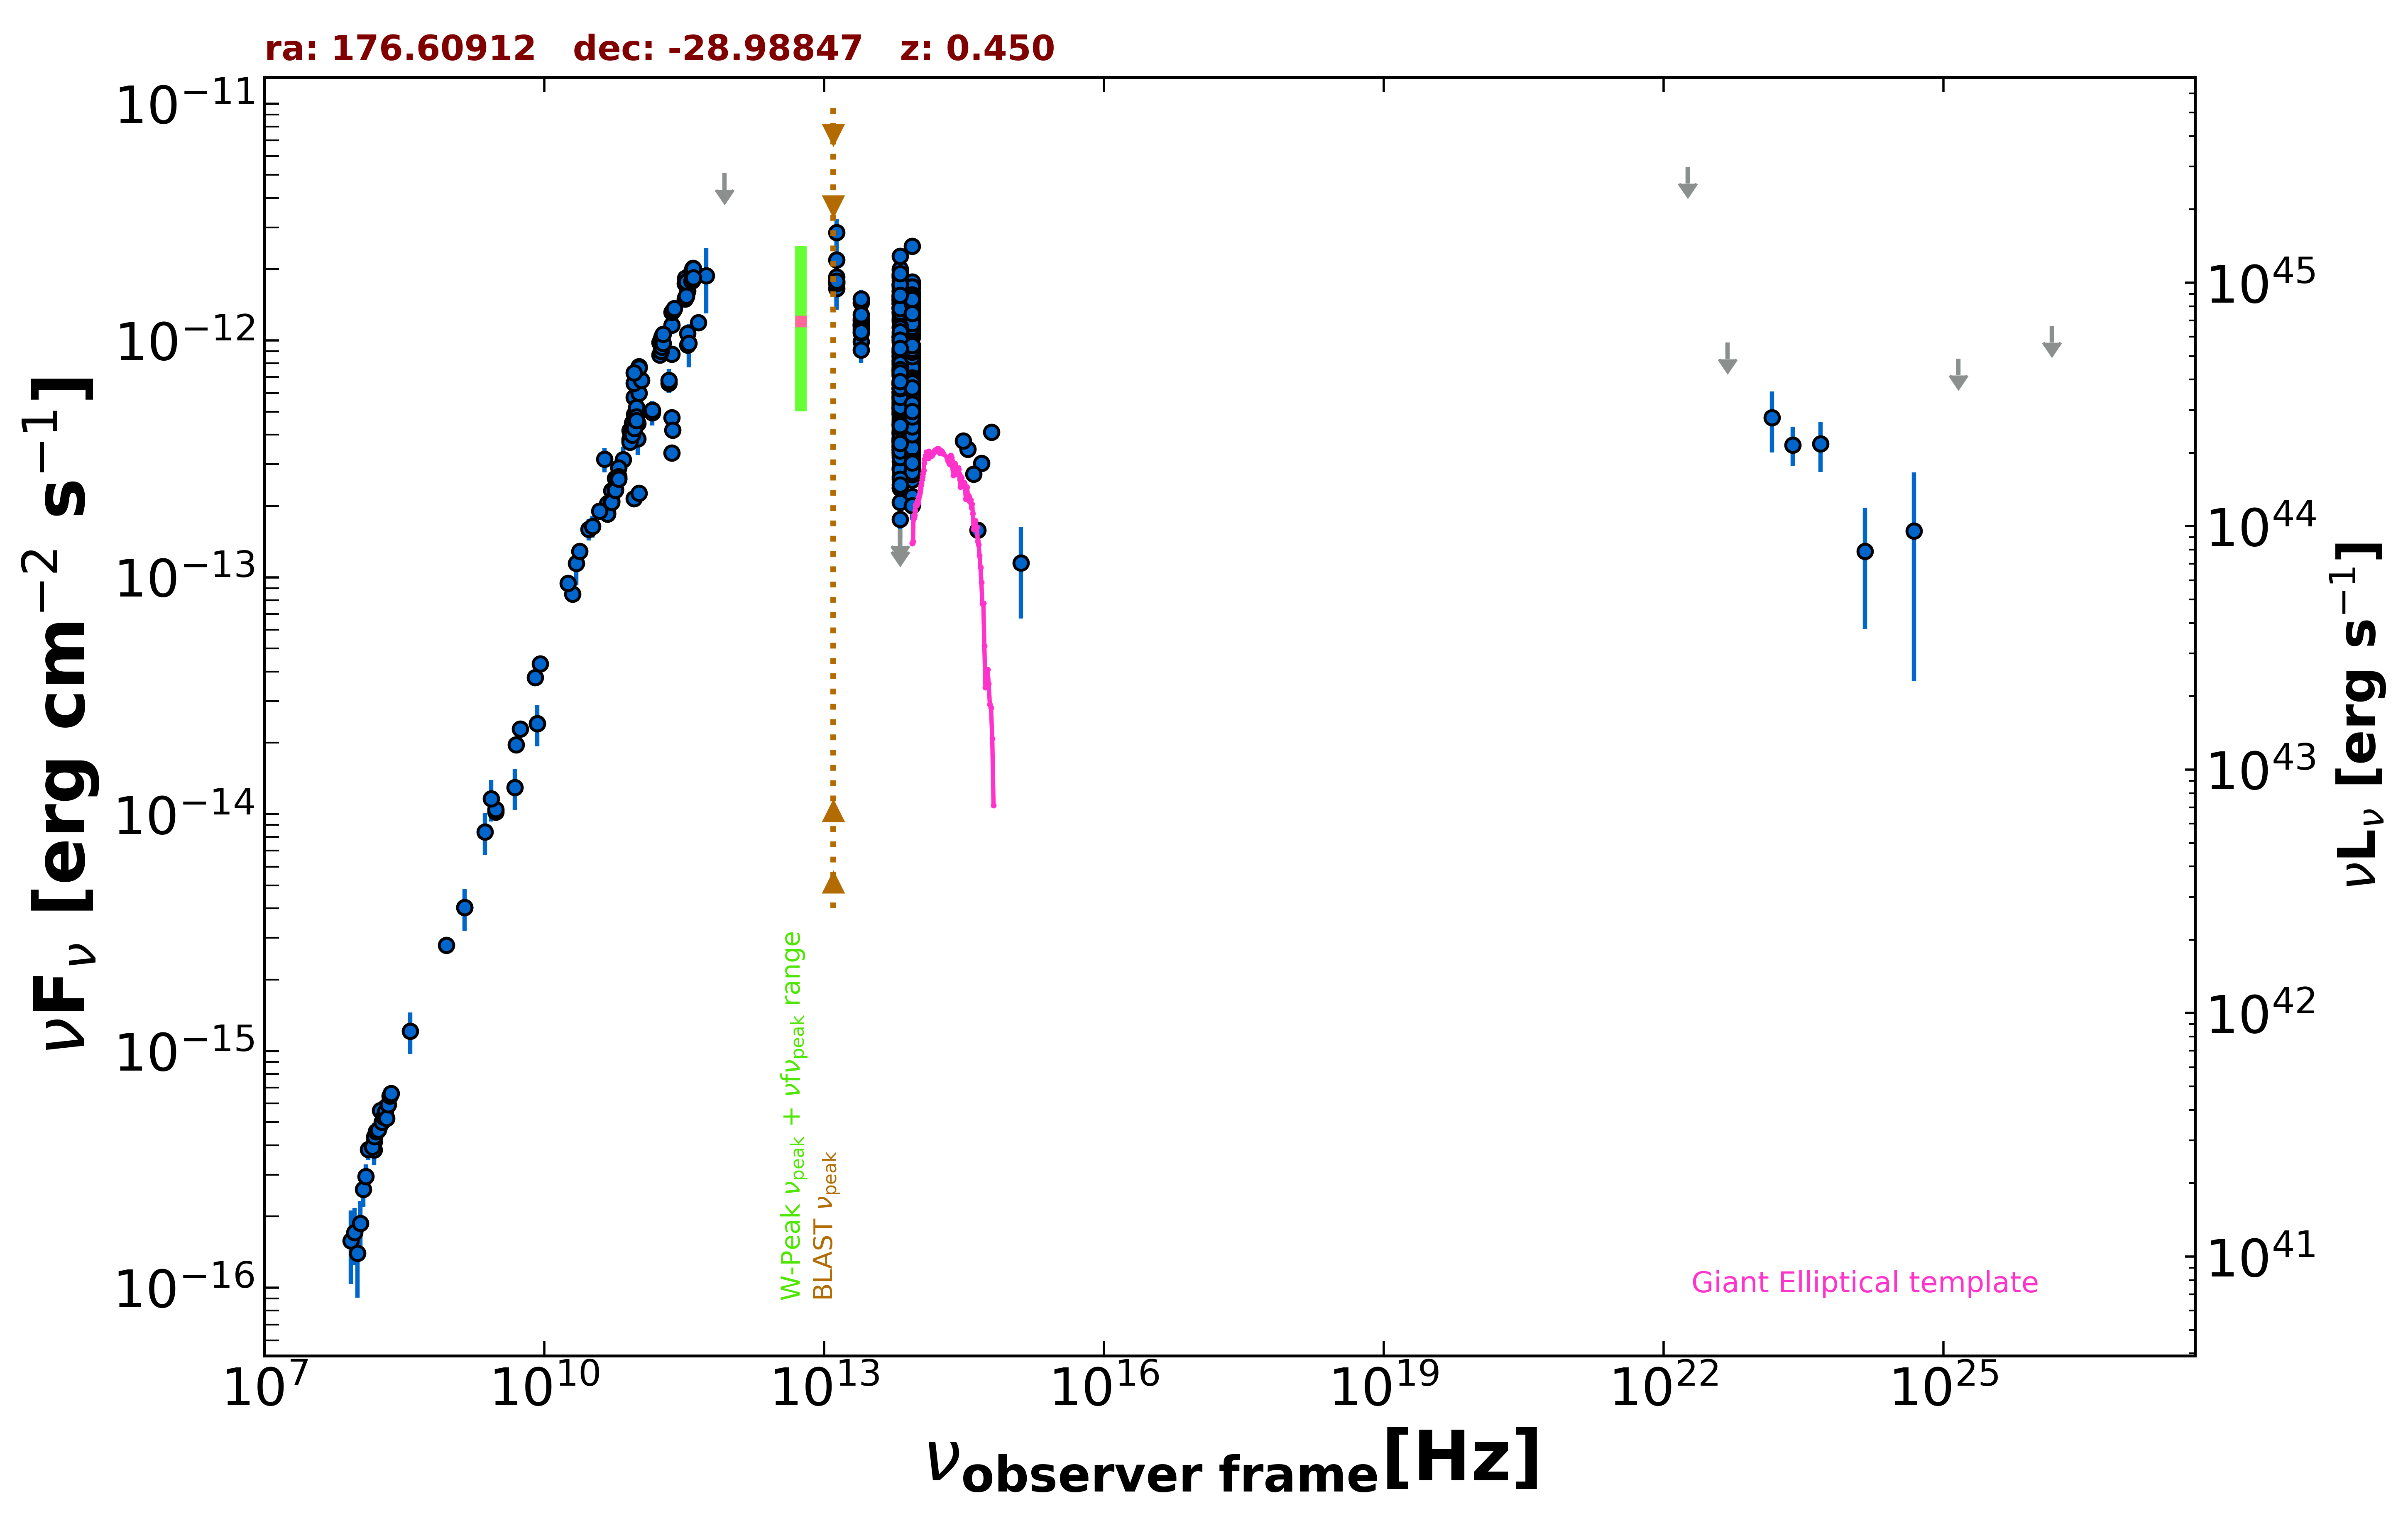

Values plotted in this chart, from the file beside it:
freq., flux, err_flux, MJD_start, MJD_end, flag, catalog, reference
1.400e+09, 4.033e-15, 1.215e-16, 55000, 55000, , NVSS, Condon et al. 1998  AJ  115  1693
8.870e+08, 2.799e-15, 2.005e-16, 55000, 55000, , RACS, Hale et al. 2021  PASA  38  e058
3.000e+09, 1.020e-14, 7.000e-17, 55000, 55000, , VLASSQL, Gordon et al. 2021  ApJS  255  30
3.000e+09, 1.044e-14, 7.000e-17, 55000, 55000, , VLASSQL, Gordon et al. 2021  ApJS  255  30
1.500e+08, 3.824e-16, 3.855e-17, 55000, 55000, , TGSS150, Intema et al. 2017  A&A  598  A781
5.000e+09, 1.965e-14, 1.000e-15, 55000, 55000, , AT20G, Murphy et al. 2010  MNRAS  402  2403
8.000e+09, 3.776e-14, 2.000e-15, 55000, 55000, , AT20G, Murphy et al. 2010  MNRAS  402  2403
2.000e+10, 8.500e-14, 5.600e-15, 55000, 55000, , AT20G, Murphy et al. 2010  MNRAS  402  2403
8.400e+09, 2.410e-14, 0.000e+00, 55000, 55000, , CRATES, Healey et al. 2007  ApJS  171  61
9.146e+10, 5.762e-13, 1.830e-14, 56656, 56656, , ALMA, Bonato et al. 2019  MNRAS  485  1188
1.035e+11, 6.002e-13, 2.070e-14, 56656, 56656, , ALMA, Bonato et al. 2019  MNRAS  485  1188
9.150e+10, 6.588e-13, 3.660e-14, 57449, 57449, , ALMA, Bonato et al. 2019  MNRAS  485  1188
3.435e+11, 1.614e-12, 2.065e-13, 57449, 57449, , ALMA, Bonato et al. 2019  MNRAS  485  1188
1.035e+11, 7.762e-13, 4.140e-14, 57449, 57449, , ALMA, Bonato et al. 2019  MNRAS  485  1188
1.096e+11, 6.789e-13, 3.395e-14, 57468, 57468, , ALMA, Bonato et al. 2019  MNRAS  485  1188
2.330e+11, 1.161e-12, 5.800e-14, 57688, 57688, , ALMA, Bonato et al. 2019  MNRAS  485  1188
3.435e+11, 9.584e-13, 4.785e-14, 57700, 57700, , ALMA, Bonato et al. 2019  MNRAS  485  1188
1.035e+11, 7.669e-13, 3.830e-14, 57700, 57700, , ALMA, Bonato et al. 2019  MNRAS  485  1188
9.150e+10, 7.302e-13, 3.660e-14, 57700, 57700, , ALMA, Bonato et al. 2019  MNRAS  485  1188
3.435e+11, 1.072e-12, 5.350e-14, 57708, 57708, , ALMA, Bonato et al. 2019  MNRAS  485  1188
4.497e+11, 1.191e-12, 6.000e-14, 57708, 57708, , ALMA, Bonato et al. 2019  MNRAS  485  1188
2.330e+11, 8.749e-13, 4.380e-14, 57752, 57752, , ALMA, Bonato et al. 2019  MNRAS  485  1188
2.330e+11, 4.714e-13, 2.355e-14, 57937, 57937, , ALMA, Bonato et al. 2019  MNRAS  485  1188
2.380e+11, 4.189e-13, 2.140e-14, 57979, 57979, , ALMA, Bonato et al. 2019  MNRAS  485  1188
9.150e+10, 2.150e-13, 1.100e-14, 58187, 58187, , ALMA, Bonato et al. 2019  MNRAS  485  1188
1.035e+11, 2.267e-13, 1.135e-14, 58187, 58187, , ALMA, Bonato et al. 2019  MNRAS  485  1188
2.330e+11, 3.355e-13, 1.630e-14, 58187, 58187, , ALMA, Bonato et al. 2019  MNRAS  485  1188
1.000e+11, 3.846e-13, 5.630e-14, 55000, 55000, , PCCS2100, GHz The Planck Collaboration 2018  A&A  …
1.430e+11, 4.958e-13, 5.825e-14, 55000, 55000, , PCCS2143, GHz The Planck Collaboration 2018  A&A  …
2.170e+11, 6.596e-13, 6.115e-14, 55000, 55000, , PCCS2217, GHz The Planck Collaboration 2018  A&A  …
3.000e+10, 1.593e-13, 1.630e-14, 55000, 55000, , PCNT, The Planck Collaboration 2018  A&A  619 …
4.400e+10, 3.148e-13, 3.720e-14, 55000, 55000, , PCNT, The Planck Collaboration 2018  A&A  619 …
7.000e+10, 3.136e-13, 4.230e-14, 55000, 55000, , PCNT, The Planck Collaboration 2018  A&A  619 …
1.000e+11, 4.464e-13, 3.450e-14, 55000, 55000, , PCNT, The Planck Collaboration 2018  A&A  619 …
1.430e+11, 5.076e-13, 4.800e-14, 55000, 55000, , PCNT, The Planck Collaboration 2018  A&A  619 …
2.170e+11, 6.790e-13, 7.760e-14, 55000, 55000, , PCNT, The Planck Collaboration 2018  A&A  619 …
3.530e+11, 9.715e-13, 2.013e-13, 55000, 55000, , PCNT, The Planck Collaboration 2018  A&A  619 …
5.450e+11, 1.876e-12, 5.750e-13, 55000, 55000, , PCNT, The Planck Collaboration 2018  A&A  619 …
8.570e+11, 5.087e-12, 0.000e+00, 55000, 55000, UL, PCNT, The Planck Collaboration 2018  A&A  619 …
8.817e+13, 1.028e-12, 3.500e-15, 55000, 55000, , UNWISE, Schlafly et al. 2019  ApJS  240  30
6.517e+13, 1.076e-12, 5.000e-15, 55000, 55000, , UNWISE, Schlafly et al. 2019  ApJS  240  30
8.817e+13, 7.893e-13, 1.895e-14, 55000, 55000, , WISE, Wright et al. 2010  AJ  140  1868
6.517e+13, 8.532e-13, 2.125e-14, 55000, 55000, , WISE, Wright et al. 2010  AJ  140  1868
2.498e+13, 1.173e-12, 4.750e-14, 55000, 55000, , WISE, Wright et al. 2010  AJ  140  1868
1.363e+13, 1.656e-12, 1.480e-13, 55000, 55000, , WISE, Wright et al. 2010  AJ  140  1868
8.817e+13, 4.239e-13, 2.970e-14, 58642, 58642, , NEOWISE, Mainzer et al. 2014  ApJ  792  30
6.517e+13, 4.896e-13, 4.335e-14, 58642, 58642, , NEOWISE, Mainzer et al. 2014  ApJ  792  30
8.817e+13, 4.086e-13, 2.900e-14, 58641, 58641, , NEOWISE, Mainzer et al. 2014  ApJ  792  30
6.517e+13, 5.509e-13, 4.930e-14, 58641, 58641, , NEOWISE, Mainzer et al. 2014  ApJ  792  30
8.817e+13, 4.467e-13, 3.005e-14, 58642, 58642, , NEOWISE, Mainzer et al. 2014  ApJ  792  30
6.517e+13, 5.359e-13, 4.645e-14, 58642, 58642, , NEOWISE, Mainzer et al. 2014  ApJ  792  30
8.817e+13, 4.078e-13, 3.910e-14, 58642, 58642, , NEOWISE, Mainzer et al. 2014  ApJ  792  30
6.517e+13, 5.256e-13, 4.995e-14, 58642, 58642, , NEOWISE, Mainzer et al. 2014  ApJ  792  30
8.817e+13, 5.125e-13, 2.880e-14, 58641, 58641, , NEOWISE, Mainzer et al. 2014  ApJ  792  30
6.517e+13, 4.420e-13, 6.000e-14, 58641, 58641, , NEOWISE, Mainzer et al. 2014  ApJ  792  30
8.817e+13, 4.778e-13, 2.910e-14, 58641, 58641, , NEOWISE, Mainzer et al. 2014  ApJ  792  30
6.517e+13, 4.482e-13, 4.340e-14, 58641, 58641, , NEOWISE, Mainzer et al. 2014  ApJ  792  30
8.817e+13, 4.971e-13, 2.750e-14, 58642, 58642, , NEOWISE, Mainzer et al. 2014  ApJ  792  30
6.517e+13, 5.549e-13, 3.935e-14, 58642, 58642, , NEOWISE, Mainzer et al. 2014  ApJ  792  30
8.817e+13, 4.916e-13, 3.125e-14, 58642, 58642, , NEOWISE, Mainzer et al. 2014  ApJ  792  30
... 651 more rows
